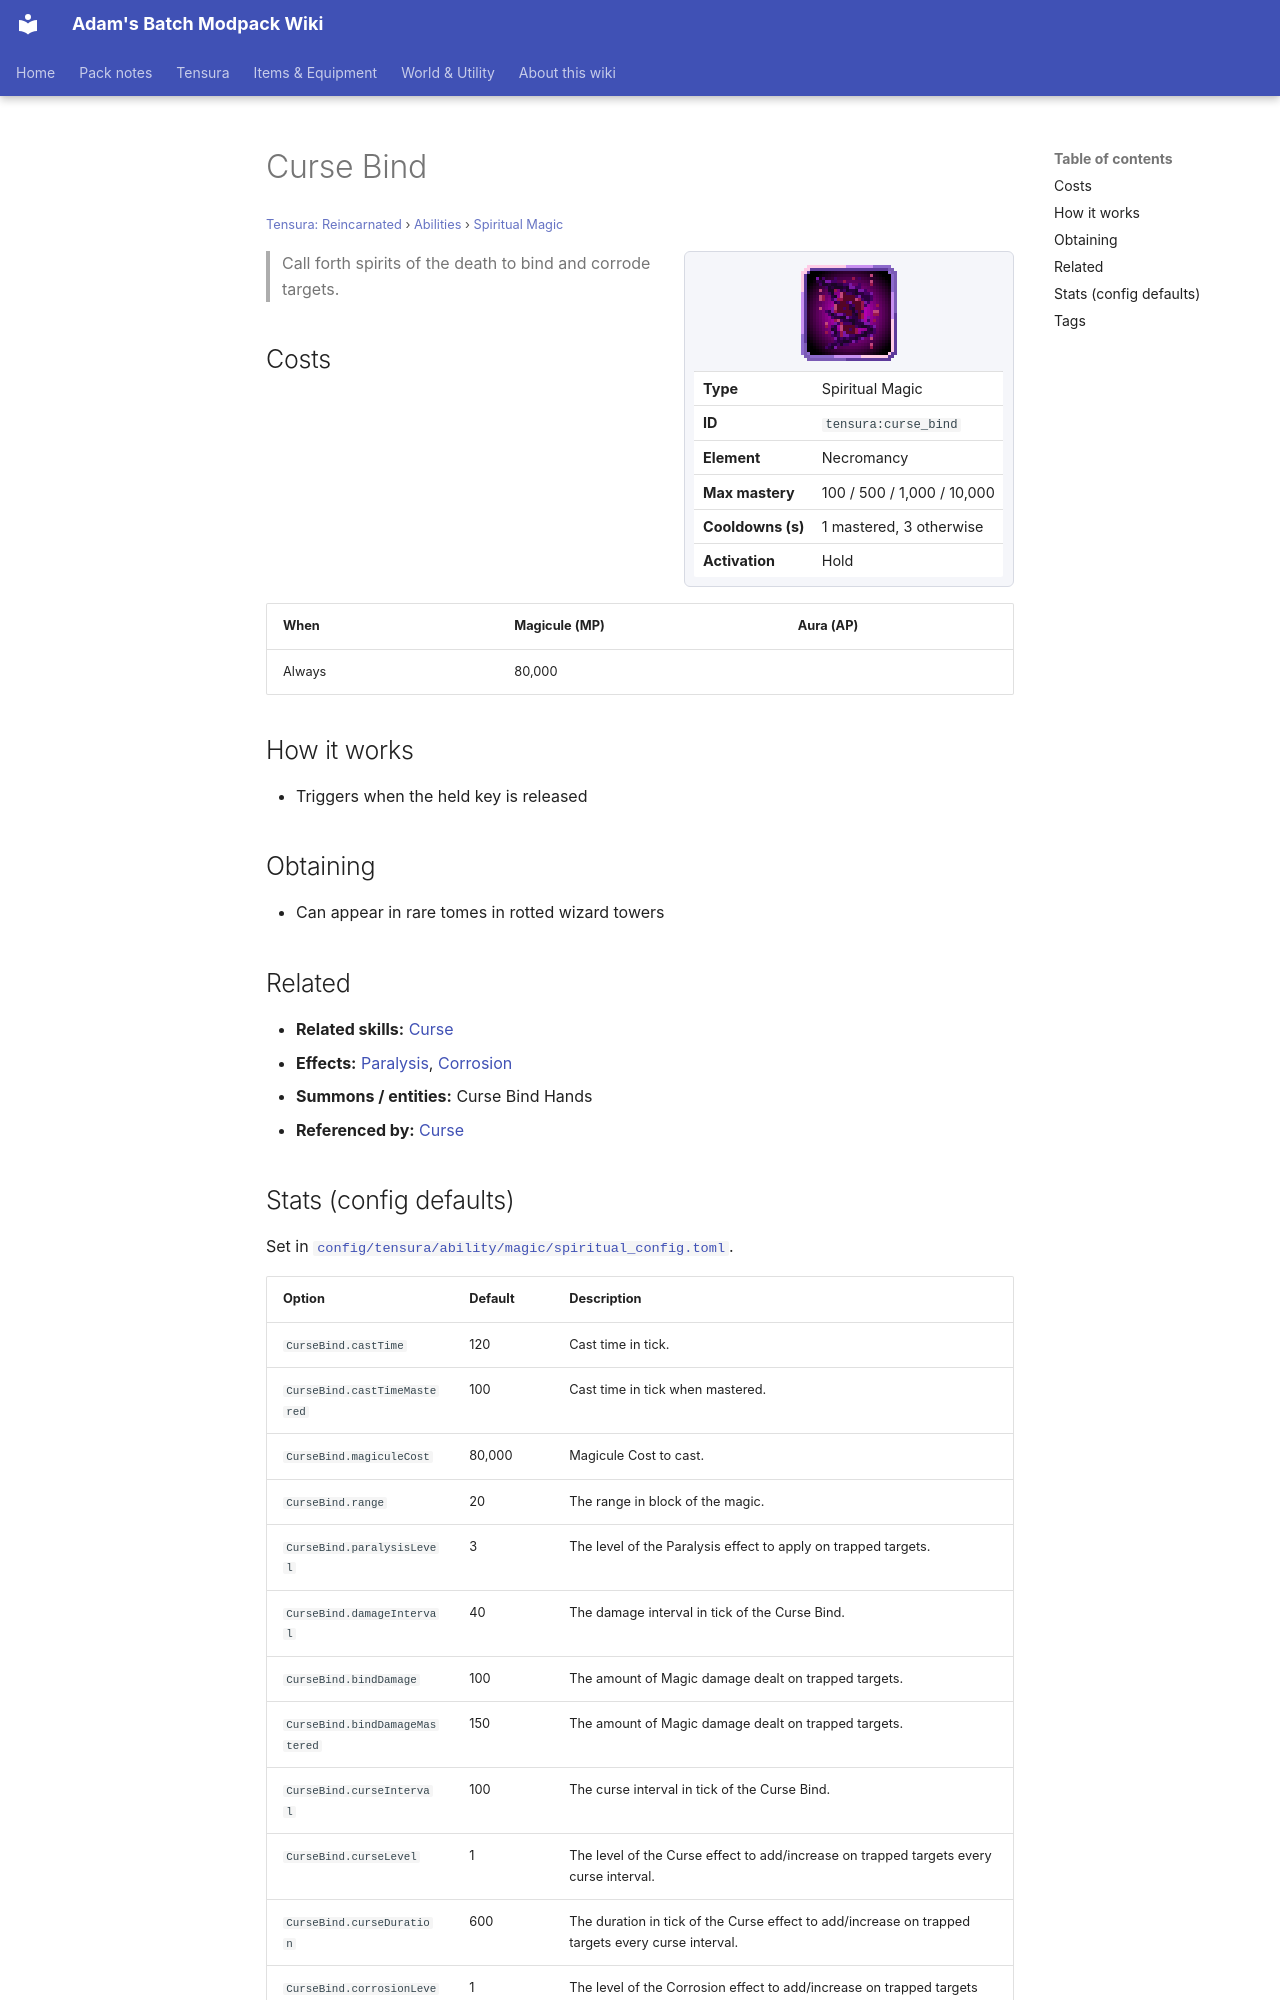

repository: Proteus-Nell/Adams-Batch-MC-Modpack-Wiki · page: tensura-reincarnated/abilities/spiritual-magic/curse-bind/index.html · generator: mkdocs

# Curse Bind

<small>[Tensura: Reincarnated](../../index.md) &rsaquo; [Abilities](../index.md) &rsaquo; [Spiritual Magic](index.md)</small>

<div class="infobox" markdown>

![Curse Bind](../../../assets/icons/tensura/skill/curse_bind.png)

| | |
|---|---|
| **Type** | Spiritual Magic |
| **ID** | `tensura:curse_bind` |
| **Element** | Necromancy |
| **Max mastery** | 100 / 500 / 1,000 / 10,000 |
| **Cooldowns (s)** | 1 mastered, 3 otherwise |
| **Activation** | Hold |

</div>

> Call forth spirits of the death to bind and corrode targets.

## Costs

| When | Magicule (MP) | Aura (AP) |
|---|---|---|
| Always | 80,000 |  |

## How it works

- Triggers when the held key is released

## Obtaining

- Can appear in rare tomes in rotted wizard towers

## Related

- **Related skills:** [Curse](curse.md)
- **Effects:** [Paralysis](../../effects/paralysis.md), [Corrosion](../../effects/corrosion.md)
- **Summons / entities:** Curse Bind Hands
- **Referenced by:** [Curse](curse.md)
